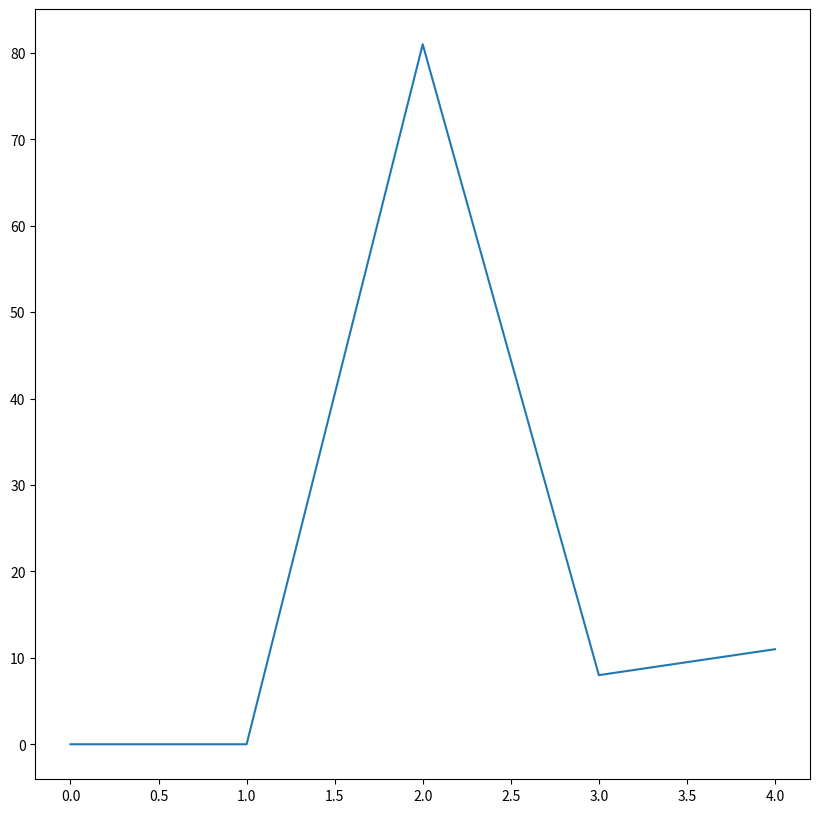

This figure's Python source:
from random import randint
n = 100
level = 2
iterations = 10
levels, count = [0,1,2], [0,0,n]
data = [[levels,count]]
for i in range(iterations):
    r = [randint(0,n-1),randint(0,n-1)]
    for j in [0,1]:
        c=0
        while r[j] > 0:
            r[j] -= count[c]
            c += 1
        if c < 2 and j == 0:
            done = False
            while not done:
                _ = randint(0,n-1)
                q=0
                while _ > 0:
                    _ -= count[q]
                    q += 1                        
                if q >= 2:
                    done = True
            c=q
        count[c-1] -= 1
        while c+int((j+1)/2)>levels[-1]:
            levels.append(levels[-1]+1)
            count.append(0)
        count[c+int((j+1)/2)]+=1
    data.append([levels,count])
print(data)
from matplotlib import pyplot as plt
fig = plt.figure(figsize=[10,10])
ax = fig.gca()
plt.ion()

for i in data:
    ax.cla()
    ax.plot(i[0],i[1])
    plt.pause(1)
plt.close()
